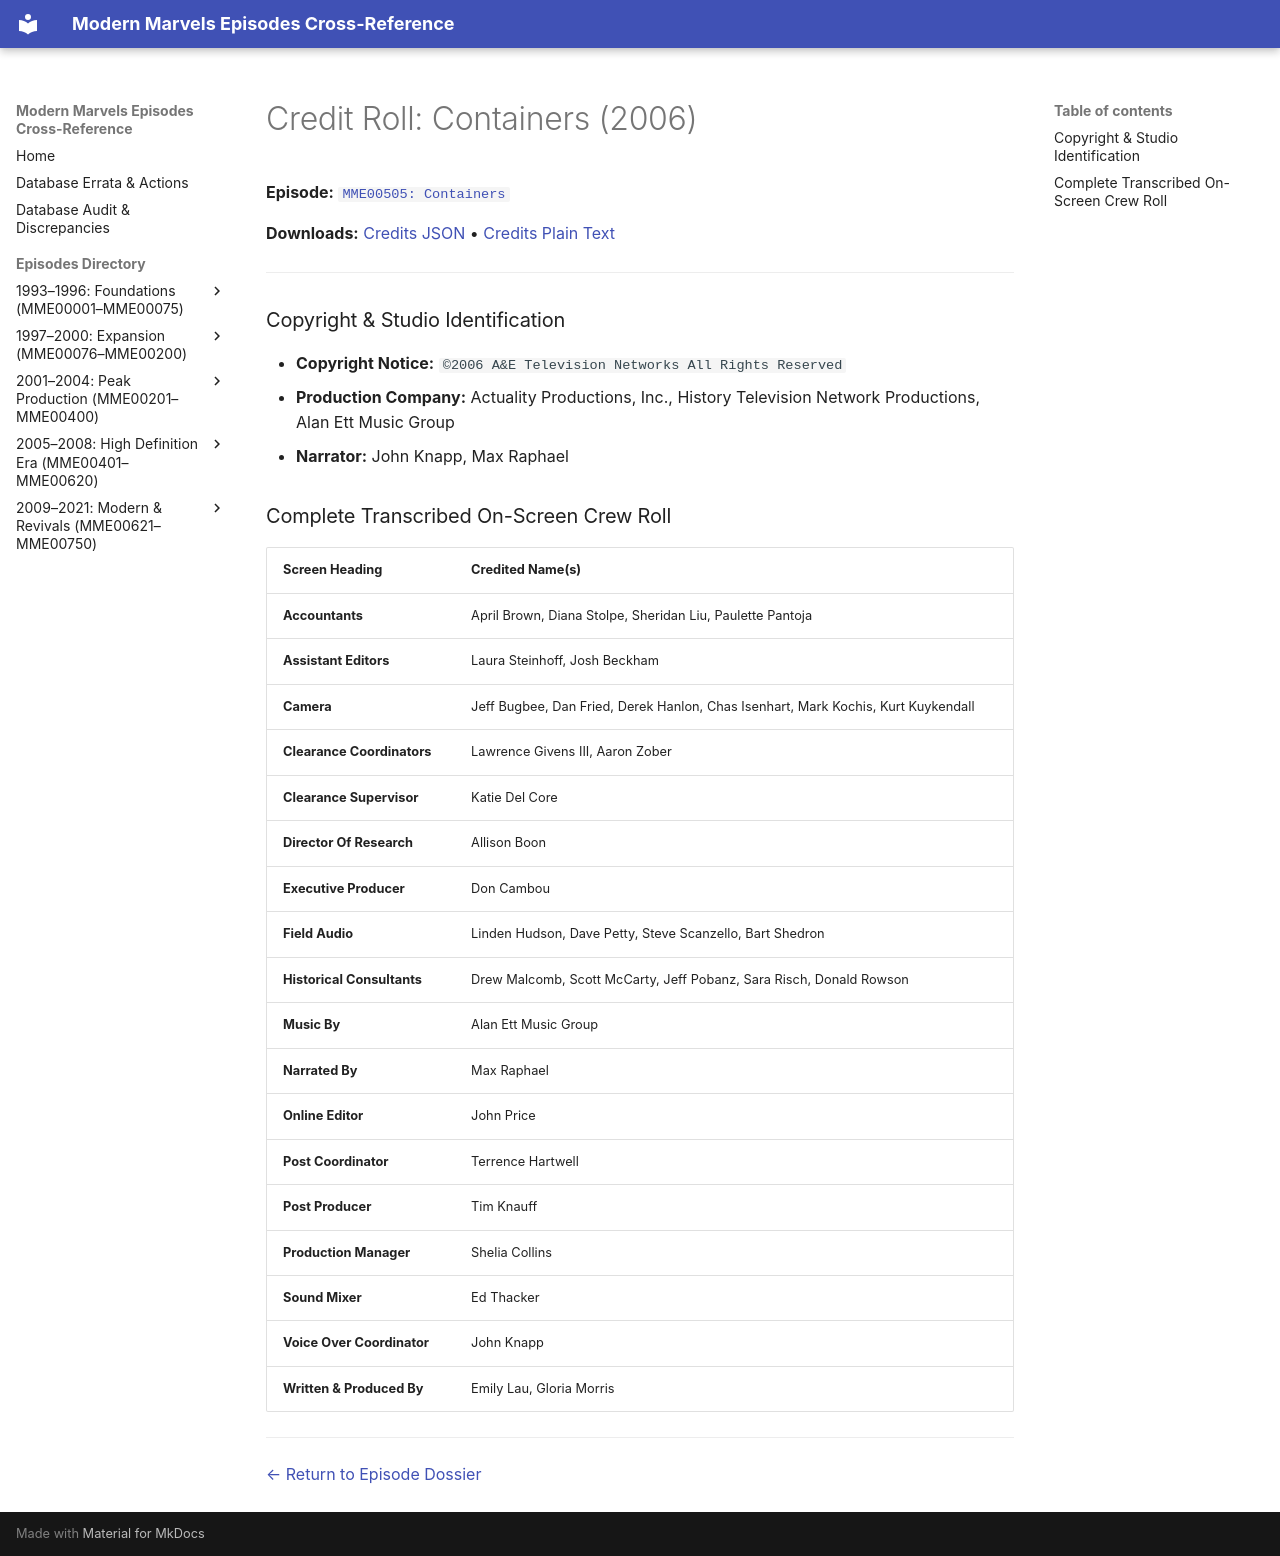

repository: ModernMarvelsFan/ModernMarvels · page: credits/MME00505-credits/index.html · generator: mkdocs

# Credit Roll: Containers (2006)
**Episode:** [`MME00505: Containers`](../episodes/MME00505.md)

**Downloads:** [Credits JSON](json/MME00505-credits.json) • [Credits Plain Text](txt/MME00505-credits.txt)

---

### Copyright & Studio Identification
* **Copyright Notice:** `©2006 A&E Television Networks All Rights Reserved`
* **Production Company:** Actuality Productions, Inc., History Television Network Productions, Alan Ett Music Group
* **Narrator:** John Knapp, Max Raphael

### Complete Transcribed On-Screen Crew Roll

| Screen Heading | Credited Name(s) |
| :--- | :--- |
| **Accountants** | April Brown, Diana Stolpe, Sheridan Liu, Paulette Pantoja |
| **Assistant Editors** | Laura Steinhoff, Josh Beckham |
| **Camera** | Jeff Bugbee, Dan Fried, Derek Hanlon, Chas Isenhart, Mark Kochis, Kurt Kuykendall |
| **Clearance Coordinators** | Lawrence Givens III, Aaron Zober |
| **Clearance Supervisor** | Katie Del Core |
| **Director Of Research** | Allison Boon |
| **Executive Producer** | Don Cambou |
| **Field Audio** | Linden Hudson, Dave Petty, Steve Scanzello, Bart Shedron |
| **Historical Consultants** | Drew Malcomb, Scott McCarty, Jeff Pobanz, Sara Risch, Donald Rowson |
| **Music By** | Alan Ett Music Group |
| **Narrated By** | Max Raphael |
| **Online Editor** | John Price |
| **Post Coordinator** | Terrence Hartwell |
| **Post Producer** | Tim Knauff |
| **Production Manager** | Shelia Collins |
| **Sound Mixer** | Ed Thacker |
| **Voice Over Coordinator** | John Knapp |
| **Written &amp; Produced By** | Emily Lau, Gloria Morris |

---
[← Return to Episode Dossier](../episodes/MME00505.md)
